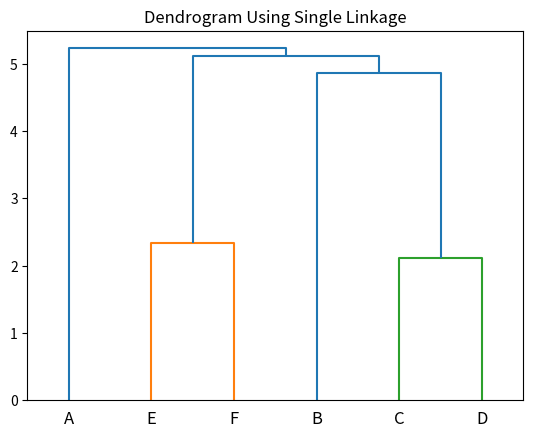

This figure's Python source:
import pandas as pd
from scipy.spatial import distance_matrix
from scipy.cluster.hierarchy import dendrogram, linkage
import matplotlib.pyplot as plt
data = [[1, 1], [2, 3], [3, 5],[4,5],[6,6],[7,5]]
points=["A","B","C","D","E","F"]
df = pd.DataFrame(data, columns=['xcord', 'ycord'],index=points)
ytdist=pd.DataFrame(distance_matrix(df.values, df.values), index=df.index, columns=df.index)
linkage_matrix = linkage(ytdist, "single")
dendrogram(linkage_matrix, labels=["A", "B", "C","D","E","F"])
plt.title("Dendrogram Using Single Linkage")
plt.show()
